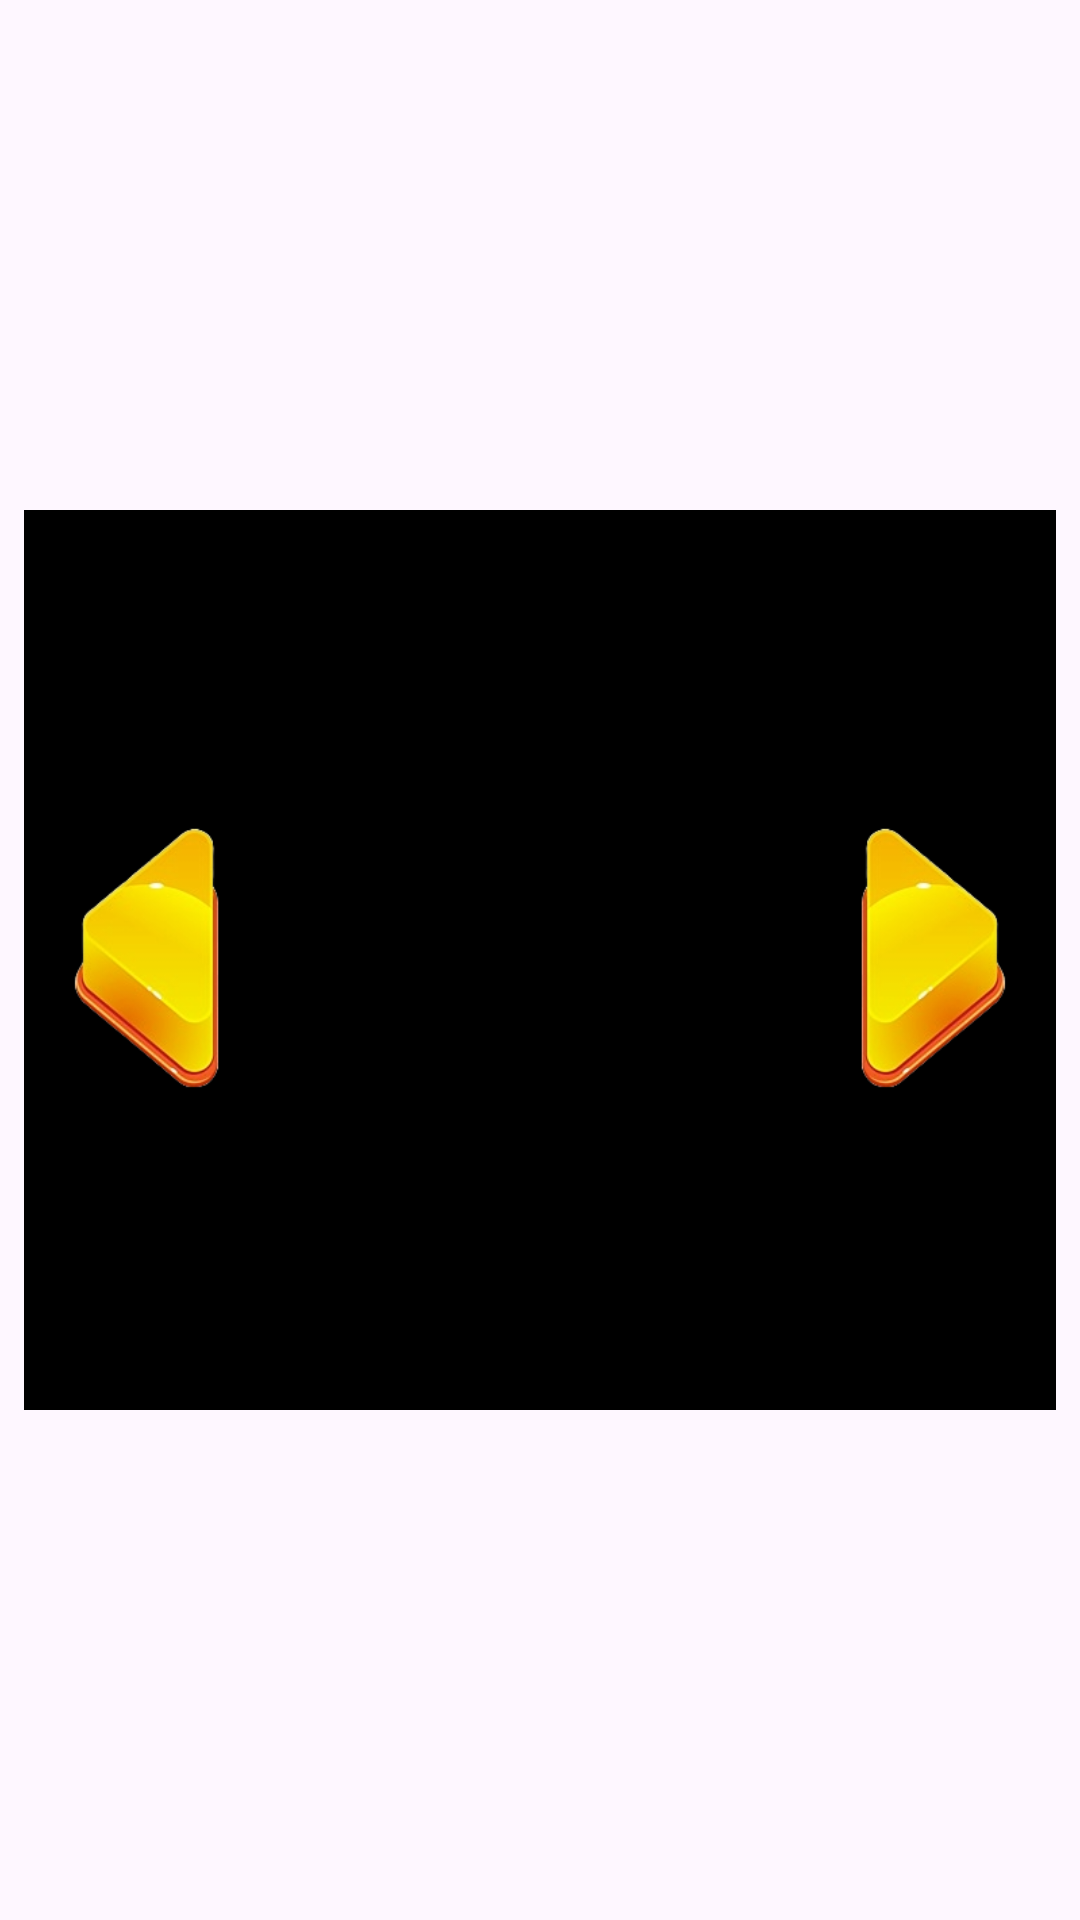

The Android layout XML behind this screen, and the referenced resources:
<!-- AndroidManifest.xml: application theme Theme.Dayak -->
<!-- res/layout/activity_main.xml -->
<?xml version="1.0" encoding="utf-8"?>
<RelativeLayout xmlns:android="http://schemas.android.com/apk/res/android"
    xmlns:tools="http://schemas.android.com/tools"
    android:layout_width="match_parent"
    android:layout_height="match_parent"
    android:background="@drawable/hutan"
    tools:context=".MainActivity">

    <ImageView
        android:id="@+id/imageView"
        android:layout_width="550dp"
        android:layout_height="300dp"
        android:layout_centerInParent="true"
        android:layout_marginStart="8dp"
        android:layout_marginTop="8dp"
        android:layout_marginEnd="8dp"
        android:layout_marginBottom="8dp"
        android:adjustViewBounds="true"
        android:background="@color/black"
        android:scaleType="centerCrop" />

    <ImageButton
        android:id="@+id/btnPrevious"
        android:layout_width="100dp"
        android:layout_height="100dp"
        android:layout_alignParentStart="true"
        android:layout_centerVertical="true"
        android:src="@drawable/left"
        android:scaleType="fitCenter"
        android:background="?android:attr/selectableItemBackground" />

    <ImageButton
        android:id="@+id/btnNext"
        android:layout_width="100dp"
        android:layout_height="100dp"
        android:layout_alignParentEnd="true"
        android:layout_centerVertical="true"
        android:src="@drawable/right"
        android:scaleType="fitCenter"
        android:background="?android:attr/selectableItemBackground" />

</RelativeLayout>
<!-- resources referenced by this layout -->
<resources>
  <!-- drawable left: png bitmap (drawable, 23380 bytes) -->
  <!-- drawable right: png bitmap (drawable, 26145 bytes) -->
  <style name="Theme.Dayak" parent="Base.Theme.Dayak" />
  <style name="Base.Theme.Dayak" parent="Theme.Material3.DayNight.NoActionBar">
          
          
      </style>
  <!-- not gathered from this repository: default colours our renderer supplied (Android Studio template values) -->
  <color name="black">#FF000000</color>
</resources>
